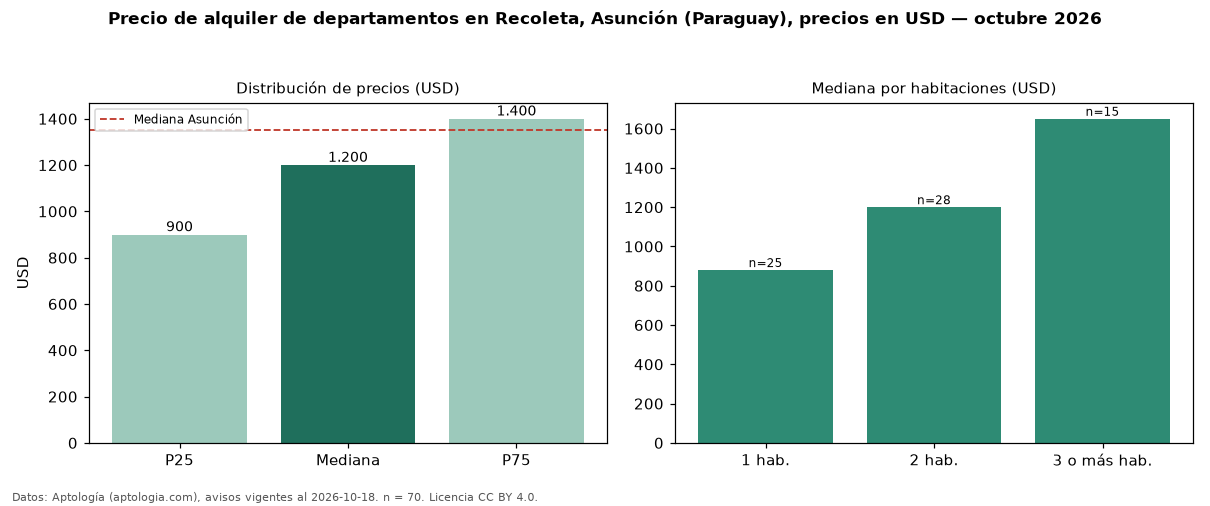

Source data for this figure (header and first rows):
seccion, metrica, valor, moneda, n
precio, p25, 900.0, USD, 70
precio, mediana, 1200, USD, 70
precio, p75, 1400, USD, 70
precio, minimo, 678.0, USD, 70
precio, maximo, 2000, USD, 70
m2, mediana_precio_m2, 16.22, USD, 65
m2, area_mediana_m2, 74.0, m2, 65
banos, mediana_banos, 2.0, , 
parqueadero, pct_con_parqueadero, 100.0, %, 52
habitaciones, 1, 880.0, USD, 25
habitaciones, 2, 1200, USD, 28
habitaciones, 3+, 1650, USD, 15
ciudad, mediana_ciudad_referencia, 1350, USD, 
ciudad, mediana_m2_ciudad, 14.12, USD, 
fuente, fecha_datos, 2026-10-18, , 
fuente, atribucion, https://www.aptologia.com/py/alquiler/as…, , 
fuente, licencia, CC BY 4.0, , 
